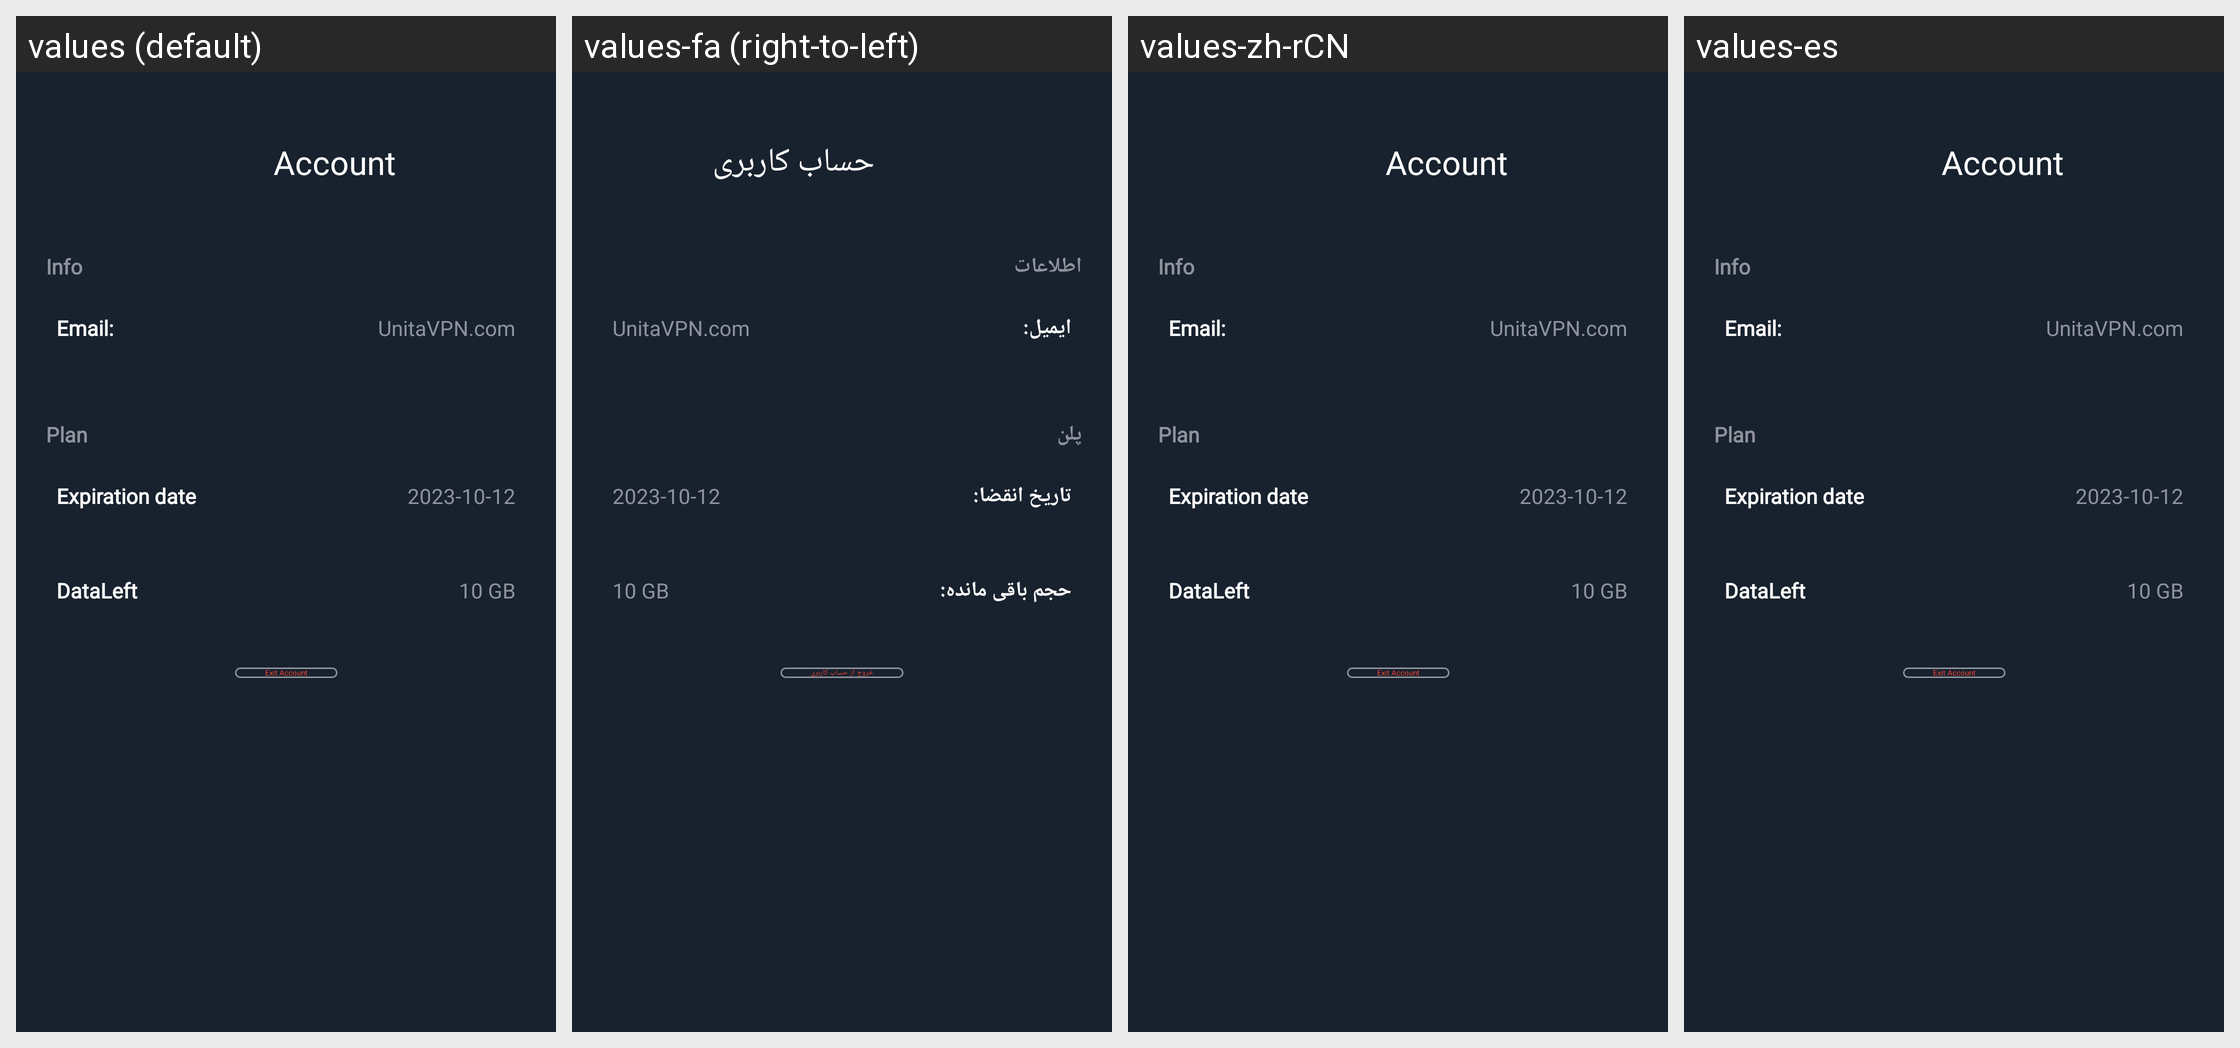

Translations of the strings shown on this Android screen, per locale in the grid:
Android screen res/layout/fragment_account.xml rendered under 4 locales, left to right: values (default), values-fa (right-to-left), values-zh-rCN, values-es. Device: Nexus 5 (rendered at 1080×1920; each locale shown at half size, 540×960, under a caption strip naming it); theme Theme.Start.
Other locales in the repository, not shown: values-ar, values-be, values-de, values-fr, values-in, values-it, values-ja, values-ko, values-nb-rNO, values-nl, values-pt-rBR, values-ru, values-tr, values-uk, values-zh-rHK, values-zh-rTW.
Strings drawn on this screen, with the default value and each locale's value (text and hints the layout hard-codes, and strings that could not be matched under every locale, appear in the picture but are not listed):

account
  values: Account
  values-fa: حساب کاربری
  values-zh-rCN: Account
  values-es: Account

info
  values: Info
  values-fa: اطلاعات
  values-zh-rCN: Info
  values-es: Info

email
  values: Email:
  values-fa: ایمیل:
  values-zh-rCN: Email:
  values-es: Email:

plan
  values: Plan
  values-fa: پلن
  values-zh-rCN: Plan
  values-es: Plan

expiration_date
  values: Expiration date
  values-fa: تاریخ انقضا:
  values-zh-rCN: Expiration date
  values-es: Expiration date

dataleft
  values: DataLeft
  values-fa: حجم باقی مانده:
  values-zh-rCN: DataLeft
  values-es: DataLeft

exit_account
  values: Exit Account
  values-fa: خروج از حساب کاربری
  values-zh-rCN: Exit Account
  values-es: Exit Account
